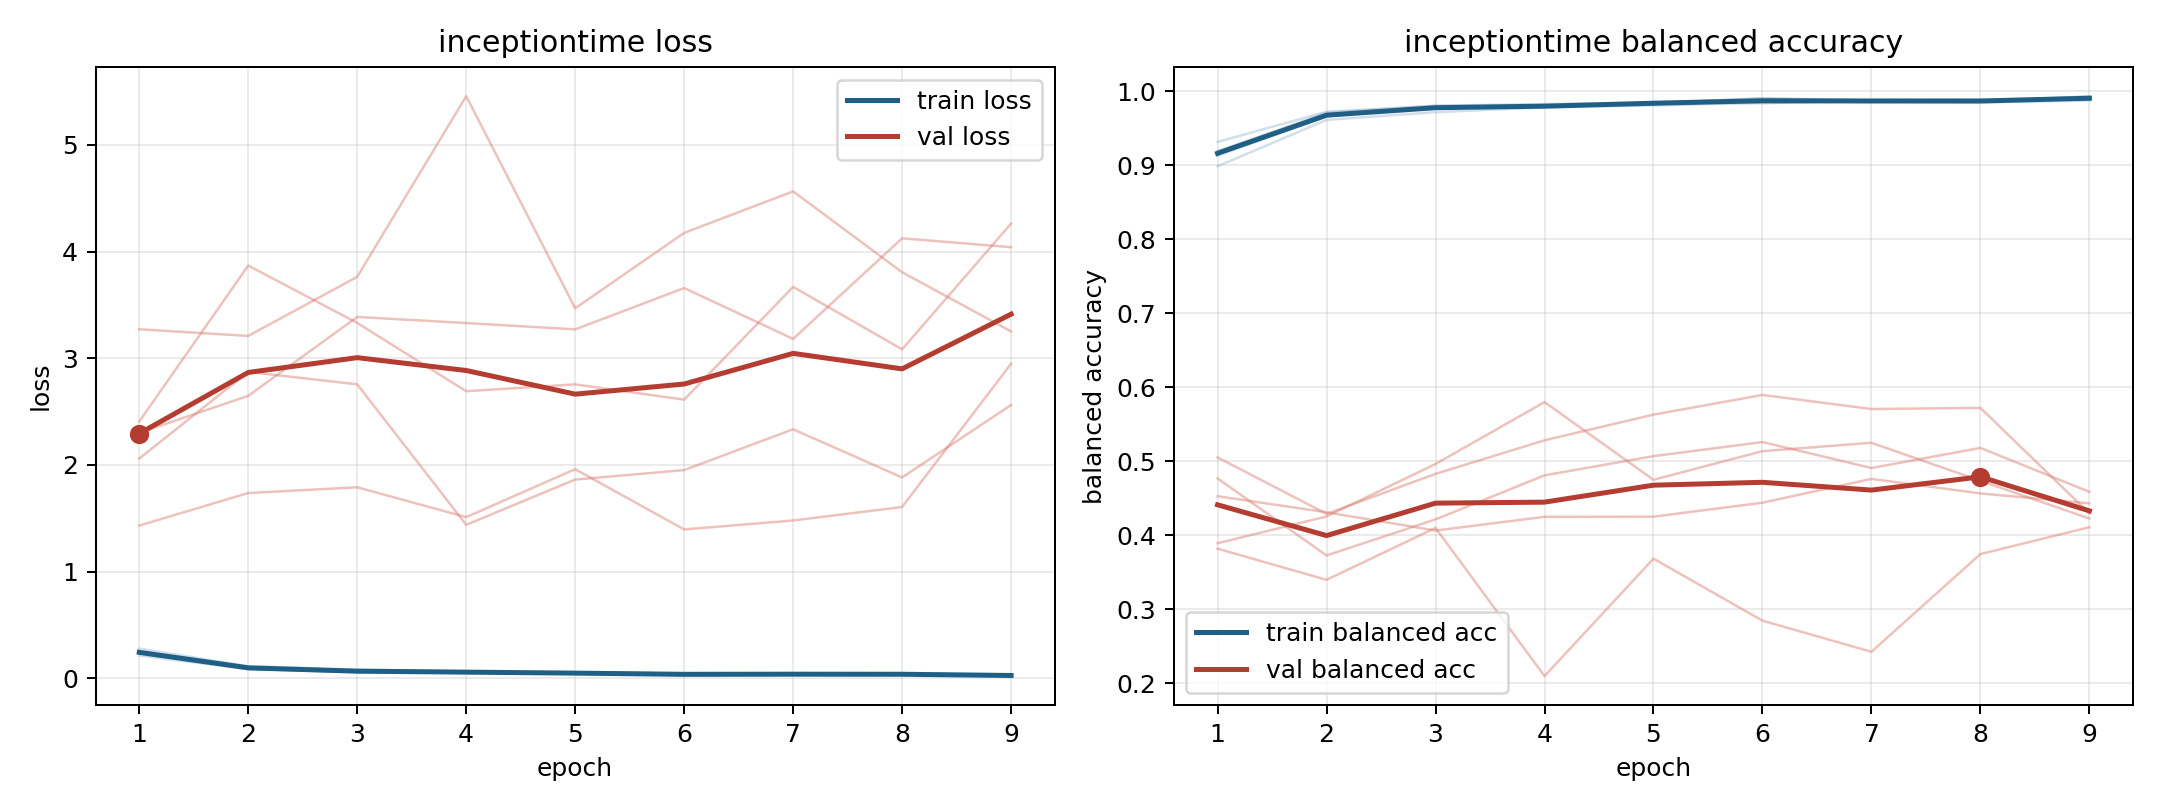

Source data for this figure (header and first rows):
model, fold, epoch, train_loss, train_balanced_accuracy, val_loss, val_balanced_accuracy
inceptiontime, 1, 1, 0.2361, 0.9189, 3.272, 0.3819
inceptiontime, 1, 2, 0.08988, 0.9714, 3.21, 0.3398
inceptiontime, 1, 3, 0.05615, 0.9807, 3.764, 0.41
inceptiontime, 1, 4, 0.05264, 0.983, 5.457, 0.2096
inceptiontime, 1, 5, 0.04974, 0.9842, 3.469, 0.3684
inceptiontime, 1, 6, 0.03008, 0.9906, 4.176, 0.2846
inceptiontime, 1, 7, 0.03703, 0.987, 4.565, 0.2425
inceptiontime, 1, 8, 0.04157, 0.9867, 3.807, 0.3746
inceptiontime, 1, 9, 0.02094, 0.9936, 3.252, 0.4109
inceptiontime, 2, 1, 0.2489, 0.9133, 2.407, 0.4769
inceptiontime, 2, 2, 0.1054, 0.9663, 3.87, 0.3727
inceptiontime, 2, 3, 0.06811, 0.9792, 3.332, 0.4215
inceptiontime, 2, 4, 0.06103, 0.9794, 2.692, 0.481
inceptiontime, 2, 5, 0.04657, 0.9856, 2.756, 0.507
inceptiontime, 2, 6, 0.03886, 0.987, 2.613, 0.526
inceptiontime, 2, 7, 0.0426, 0.9859, 3.67, 0.491
inceptiontime, 2, 8, 0.03512, 0.9878, 3.084, 0.5181
inceptiontime, 2, 9, 0.02854, 0.9904, 4.263, 0.4587
inceptiontime, 3, 1, 0.2144, 0.9318, 2.302, 0.4528
inceptiontime, 3, 2, 0.08546, 0.9726, 2.648, 0.4311
inceptiontime, 3, 3, 0.06006, 0.9806, 3.388, 0.4064
inceptiontime, 3, 4, 0.05657, 0.9806, 3.331, 0.425
inceptiontime, 3, 5, 0.0478, 0.9843, 3.271, 0.4252
inceptiontime, 3, 6, 0.02831, 0.9909, 3.659, 0.444
inceptiontime, 3, 7, 0.03701, 0.9879, 3.182, 0.4762
inceptiontime, 3, 8, 0.03896, 0.9866, 4.125, 0.4566
inceptiontime, 3, 9, 0.02116, 0.9929, 4.042, 0.4432
inceptiontime, 4, 1, 0.279, 0.8989, 2.061, 0.3892
inceptiontime, 4, 2, 0.1139, 0.9615, 2.873, 0.4254
inceptiontime, 4, 3, 0.0823, 0.972, 2.756, 0.4964
inceptiontime, 4, 4, 0.06323, 0.9784, 1.439, 0.5801
inceptiontime, 4, 5, 0.05693, 0.981, 1.863, 0.4751
inceptiontime, 4, 6, 0.04543, 0.9849, 1.952, 0.5137
inceptiontime, 4, 7, 0.04217, 0.9864, 2.335, 0.525
inceptiontime, 4, 8, 0.04253, 0.9852, 1.883, 0.4737
inceptiontime, 4, 9, 0.03445, 0.9877, 2.562, 0.4226
inceptiontime, 5, 1, 0.2404, 0.919, 1.432, 0.5053
inceptiontime, 5, 2, 0.0968, 0.9679, 1.737, 0.429
inceptiontime, 5, 3, 0.06975, 0.9776, 1.791, 0.483
inceptiontime, 5, 4, 0.05708, 0.9792, 1.511, 0.5284
inceptiontime, 5, 5, 0.04333, 0.9853, 1.961, 0.5631
inceptiontime, 5, 6, 0.04584, 0.9839, 1.396, 0.5897
inceptiontime, 5, 7, 0.0361, 0.9884, 1.48, 0.5707
inceptiontime, 5, 8, 0.03329, 0.989, 1.606, 0.5723
inceptiontime, 5, 9, 0.02904, 0.9897, 2.949, 0.4296
